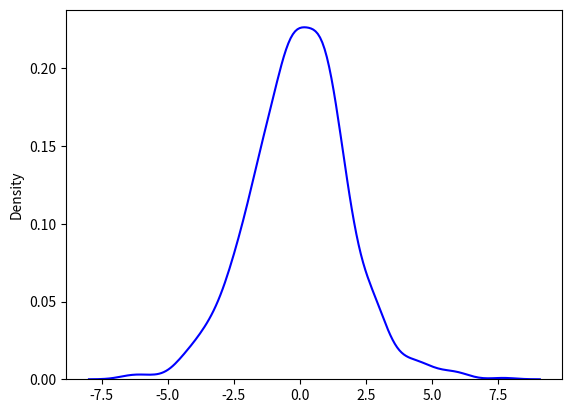
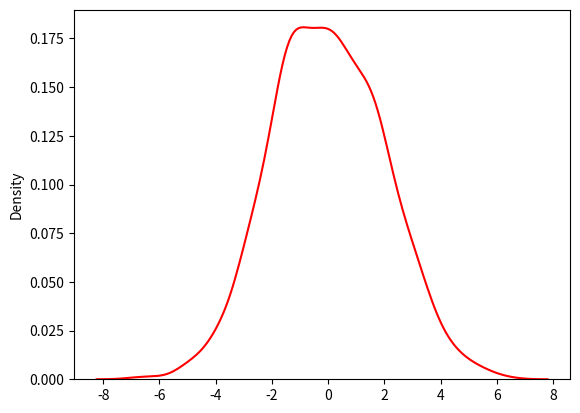

Here is the Python script that generated these plots, in order:
from numpy import random

import matplotlib.pyplot as plt
import seaborn as sns

logi = random.logistic(size=1000)
sns.distplot(logi, hist=False, color='blue')
# plt.show()

norm = random.normal(scale=2, size=1000)
sns.distplot(norm, hist=False, color="red")

plt.show()
